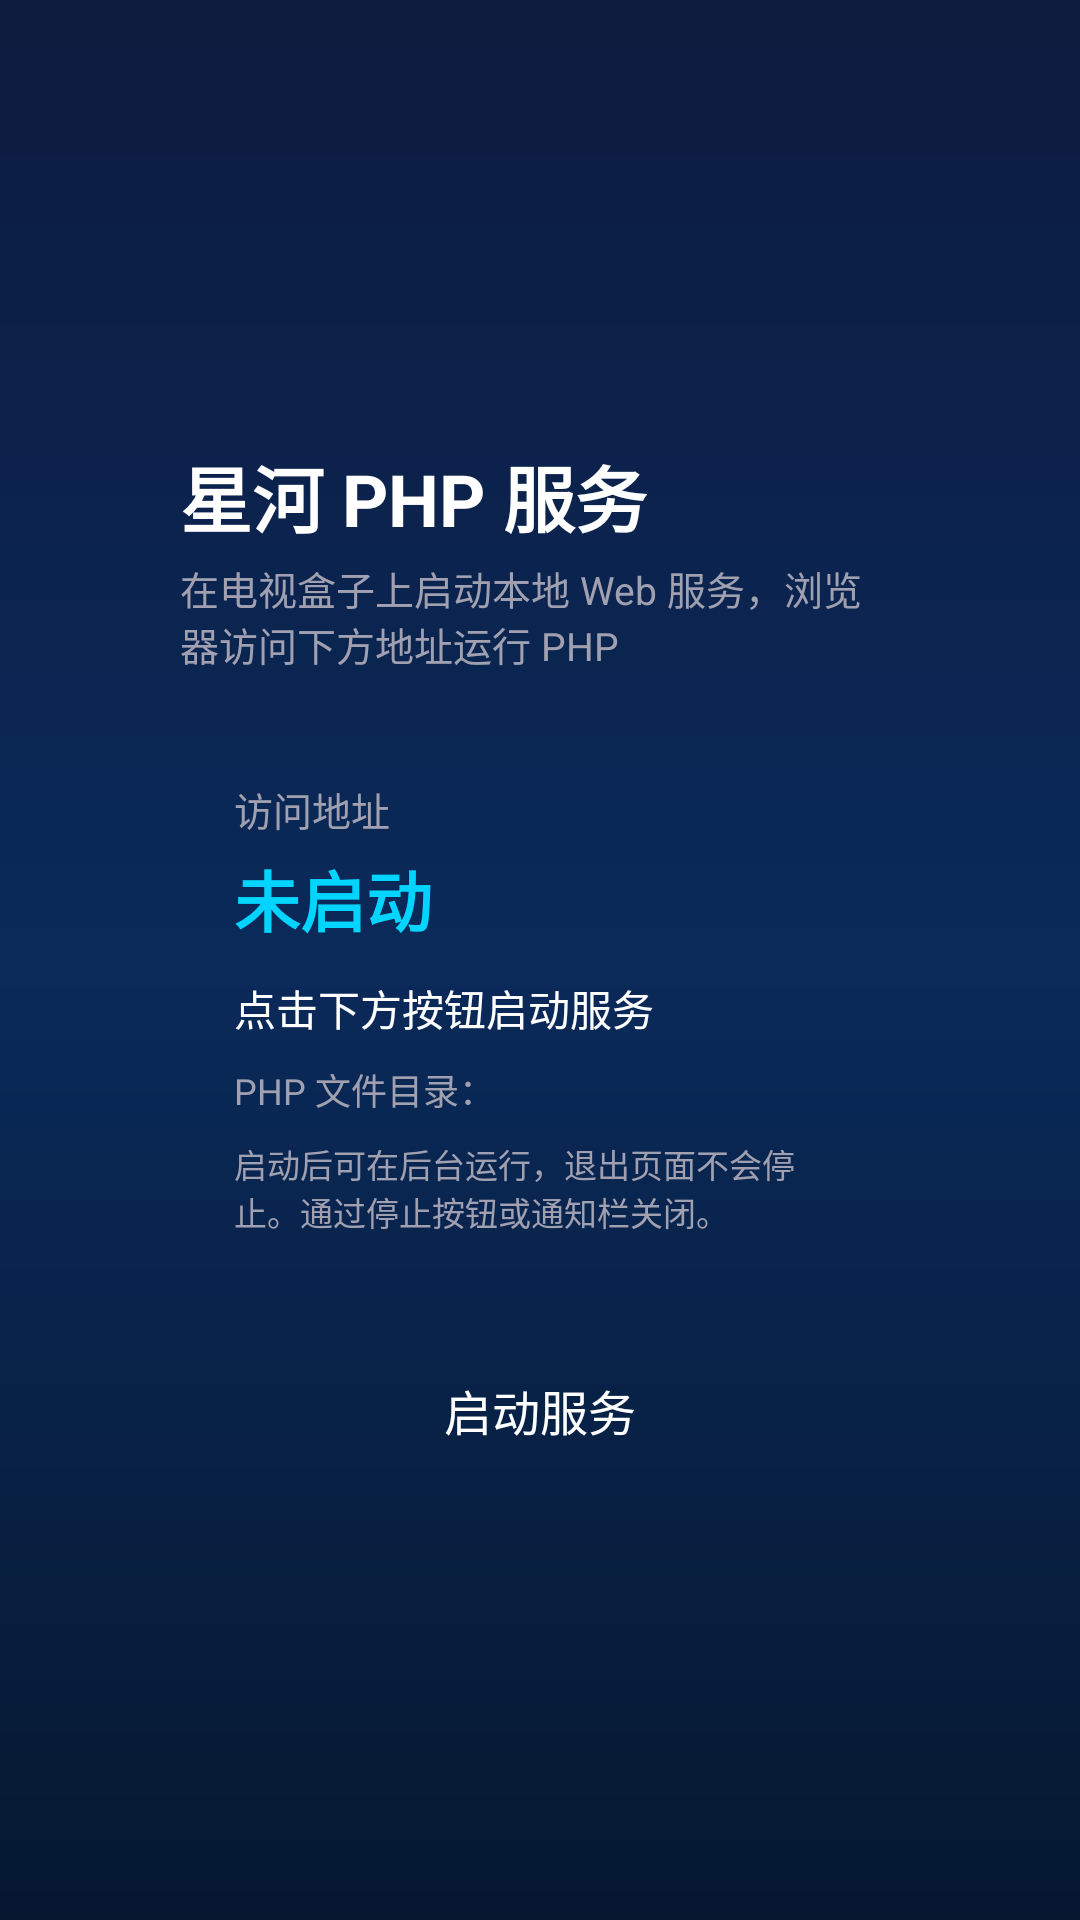

Produce the Android XML layout that renders to this screen, including the resource entries it uses.
<!-- AndroidManifest.xml: activity theme AppTheme -->
<!-- res/layout/activity_php_server.xml -->
<?xml version="1.0" encoding="utf-8"?>
<LinearLayout xmlns:android="http://schemas.android.com/apk/res/android"
    android:layout_width="match_parent"
    android:layout_height="match_parent"
    android:background="@drawable/bg_main_gradient"
    android:orientation="vertical"
    android:gravity="center_vertical"
    android:paddingStart="60dp"
    android:paddingTop="24dp"
    android:paddingEnd="60dp"
    android:paddingBottom="24dp">

    <TextView
        android:layout_width="wrap_content"
        android:layout_height="wrap_content"
        android:text="星河 PHP 服务"
        android:textColor="@color/home_text_primary"
        android:textSize="24sp"
        android:textStyle="bold" />

    <TextView
        android:layout_width="wrap_content"
        android:layout_height="wrap_content"
        android:layout_marginTop="4dp"
        android:text="在电视盒子上启动本地 Web 服务，浏览器访问下方地址运行 PHP"
        android:textColor="@color/home_text_hint"
        android:textSize="13sp" />

    <LinearLayout
        android:layout_width="match_parent"
        android:layout_height="wrap_content"
        android:layout_marginTop="18dp"
        android:background="@drawable/bg_card"
        android:orientation="vertical"
        android:padding="18dp">

        <TextView
            android:layout_width="wrap_content"
            android:layout_height="wrap_content"
            android:text="访问地址"
            android:textColor="@color/home_text_hint"
            android:textSize="13sp" />

        <TextView
            android:id="@+id/phpUrlText"
            android:layout_width="wrap_content"
            android:layout_height="wrap_content"
            android:layout_marginTop="4dp"
            android:text="未启动"
            android:textColor="@color/accent"
            android:textSize="22sp"
            android:textStyle="bold" />

        <TextView
            android:id="@+id/phpStatusText"
            android:layout_width="match_parent"
            android:layout_height="wrap_content"
            android:layout_marginTop="10dp"
            android:text="点击下方按钮启动服务"
            android:textColor="@color/home_text_primary"
            android:textSize="14sp" />

        <TextView
            android:id="@+id/phpRootText"
            android:layout_width="match_parent"
            android:layout_height="wrap_content"
            android:layout_marginTop="8dp"
            android:text="PHP 文件目录："
            android:textColor="@color/home_text_hint"
            android:textSize="12sp" />

        <TextView
            android:layout_width="match_parent"
            android:layout_height="wrap_content"
            android:layout_marginTop="8dp"
            android:text="启动后可在后台运行，退出页面不会停止。通过停止按钮或通知栏关闭。"
            android:textColor="@color/home_text_hint"
            android:textSize="11sp" />
    </LinearLayout>

    <LinearLayout
        android:layout_width="match_parent"
        android:layout_height="wrap_content"
        android:layout_marginTop="18dp"
        android:gravity="center_horizontal"
        android:orientation="horizontal">

        <TextView
            android:id="@+id/phpToggleBtn"
            android:layout_width="180dp"
            android:layout_height="44dp"
            android:gravity="center"
            android:text="启动服务"
            android:textColor="@color/home_text_primary"
            android:textSize="16sp"
            android:focusable="true"
            android:focusableInTouchMode="true"
            android:clickable="true"
            android:background="@drawable/selector_menu_item" />

        <TextView
            android:id="@+id/phpRestartBtn"
            android:layout_width="180dp"
            android:layout_height="44dp"
            android:layout_marginStart="20dp"
            android:gravity="center"
            android:text="重启服务"
            android:textColor="@color/home_text_primary"
            android:textSize="16sp"
            android:focusable="true"
            android:focusableInTouchMode="true"
            android:clickable="true"
            android:background="@drawable/selector_menu_item"
            android:visibility="gone" />

    </LinearLayout>

</LinearLayout>
<!-- resources referenced by this layout -->
<resources>
  <color name="accent">#00d4ff</color>
  <color name="home_text_hint">#A0A0B0</color>
  <color name="home_text_primary">#FFFFFF</color>
  <!-- drawable bg_main_gradient (drawable) -->
  <?xml version="1.0" encoding="utf-8"?>
  <shape xmlns:android="http://schemas.android.com/apk/res/android"
      android:shape="rectangle">
      <gradient
          android:angle="270"
          android:startColor="#0d1b3e"
          android:centerColor="#0a2a5a"
          android:endColor="#061830"
          android:type="linear" />
  </shape>
  <!-- drawable selector_menu_item (drawable) -->
  <?xml version="1.0" encoding="utf-8"?>
  <selector xmlns:android="http://schemas.android.com/apk/res/android">
      <item android:state_focused="true">
          <shape android:shape="rectangle">
              <solid android:color="@color/accent" />
              <corners android:radius="6dp" />
          </shape>
      </item>
      <item android:state_pressed="true">
          <shape android:shape="rectangle">
              <solid android:color="#2a4a7a" />
              <corners android:radius="6dp" />
          </shape>
      </item>
      <item>
          <shape android:shape="rectangle">
              <solid android:color="@android:color/transparent" />
              <corners android:radius="6dp" />
          </shape>
      </item>
  </selector>
  <style name="AppTheme" parent="Theme.AppCompat.NoActionBar">
          <item name="android:windowFullscreen">true</item>
          <item name="android:windowBackground">@color/home_bg</item>
          <item name="colorPrimary">@color/purple_500</item>
          <item name="colorPrimaryDark">@color/purple_700</item>
          <item name="colorAccent">@color/teal_200</item>
      </style>
  <color name="home_bg">#1E1E2E</color>
  <color name="purple_500">#6200EE</color>
  <color name="purple_700">#3700B3</color>
  <color name="teal_200">#03DAC5</color>
</resources>
